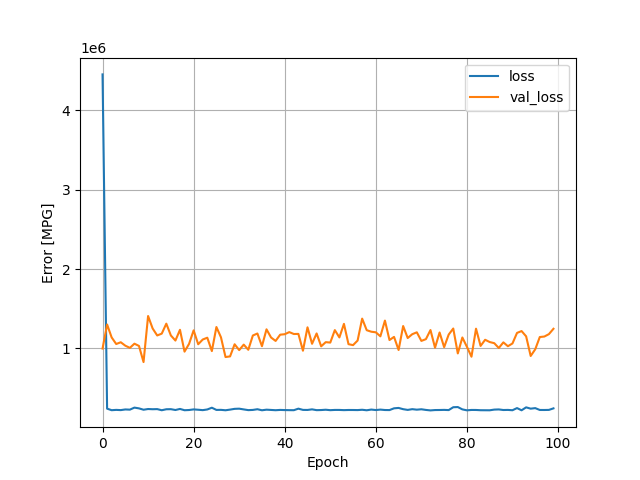

The file beside this chart, header and first rows:
, loss, val_loss, epoch
0, 4454124, 997532, 0
1, 239383, 1300622, 1
2, 219891, 1137378, 2
3, 223856, 1054491, 3
4, 221082, 1076691, 4
5, 229247, 1033250, 5
6, 226814, 1005941, 6
7, 252487, 1058561, 7
8, 242875, 1030164, 8
9, 225793, 826532, 9
10, 234740, 1407541, 10
11, 232133, 1250094, 11
12, 233622, 1162215, 12
13, 219398, 1185499, 13
14, 231668, 1311148, 14
15, 232746, 1162179, 15
16, 222362, 1098122, 16
17, 235797, 1233617, 17
18, 219502, 958330, 18
19, 222261, 1056750, 19
20, 229902, 1226622, 20
21, 225609, 1051356, 21
22, 220668, 1111184, 22
23, 229049, 1133967, 23
24, 251267, 965280, 24
25, 223354, 1268682, 25
26, 224176, 1139095, 26
27, 219063, 890255, 27
28, 227237, 898309, 28
29, 236911, 1051089, 29
30, 239066, 977645, 30
31, 229718, 1046843, 31
32, 220766, 981712, 32
33, 223354, 1161802, 33
34, 232040, 1186908, 34
35, 218954, 1026878, 35
36, 226452, 1239594, 36
37, 223091, 1136434, 37
38, 219745, 1093311, 38
39, 223360, 1172128, 39
40, 221560, 1177927, 40
41, 220507, 1204604, 41
42, 219942, 1180610, 42
43, 239335, 1181867, 43
44, 223737, 969821, 44
45, 222985, 1264924, 45
46, 230445, 1057316, 46
47, 220420, 1187716, 47
48, 221990, 1025244, 48
49, 225710, 1078061, 49
50, 220254, 1072537, 50
51, 223246, 1229722, 51
52, 223168, 1137458, 52
53, 220751, 1308512, 53
54, 222553, 1052500, 54
55, 222312, 1040438, 55
56, 221394, 1098123, 56
57, 225287, 1374648, 57
58, 218979, 1228664, 58
59, 227777, 1209648, 59
... 40 more rows
